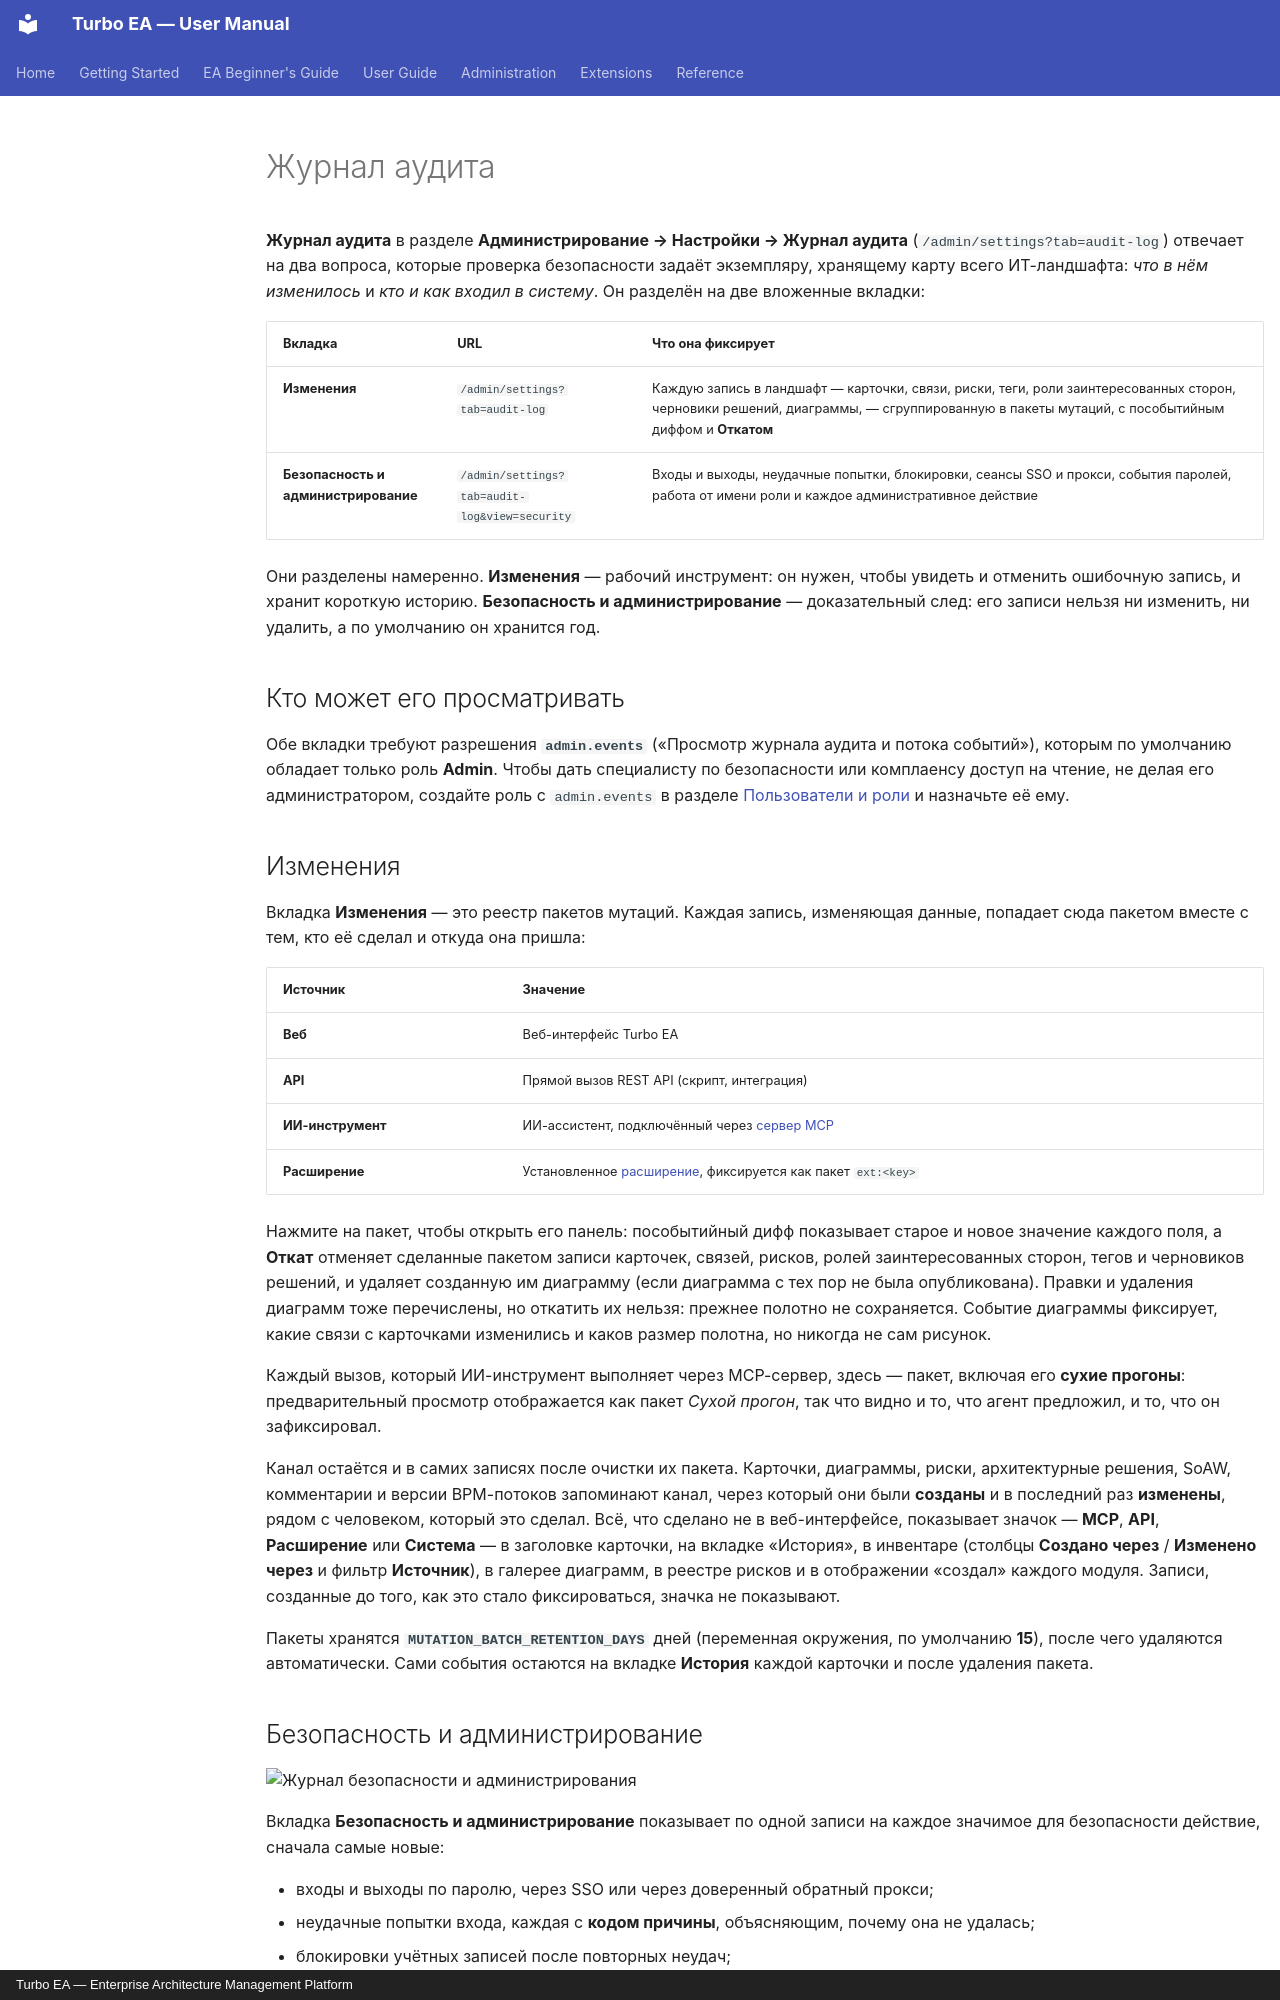

repository: vincentmakes/turbo-ea · page: admin/audit-log.ru/index.html · generator: mkdocs · copyright: Turbo EA — Enterprise Architecture Management Platform

# Журнал аудита

**Журнал аудита** в разделе **Администрирование → Настройки → Журнал аудита** (`/admin/settings?tab=audit-log`) отвечает на два вопроса, которые проверка безопасности задаёт экземпляру, хранящему карту всего ИТ-ландшафта: *что в нём изменилось* и *кто и как входил в систему*. Он разделён на две вложенные вкладки:

| Вкладка | URL | Что она фиксирует |
|---------|-----|-------------------|
| **Изменения** | `/admin/settings?tab=audit-log` | Каждую запись в ландшафт — карточки, связи, риски, теги, роли заинтересованных сторон, черновики решений, диаграммы, — сгруппированную в пакеты мутаций, с пособытийным диффом и **Откатом** |
| **Безопасность и администрирование** | `/admin/settings?tab=audit-log&view=security` | Входы и выходы, неудачные попытки, блокировки, сеансы SSO и прокси, события паролей, работа от имени роли и каждое административное действие |

Они разделены намеренно. **Изменения** — рабочий инструмент: он нужен, чтобы увидеть и отменить ошибочную запись, и хранит короткую историю. **Безопасность и администрирование** — доказательный след: его записи нельзя ни изменить, ни удалить, а по умолчанию он хранится год.

## Кто может его просматривать

Обе вкладки требуют разрешения **`admin.events`** («Просмотр журнала аудита и потока событий»), которым по умолчанию обладает только роль **Admin**. Чтобы дать специалисту по безопасности или комплаенсу доступ на чтение, не делая его администратором, создайте роль с `admin.events` в разделе [Пользователи и роли](users.md) и назначьте её ему.

## Изменения

Вкладка **Изменения** — это реестр пакетов мутаций. Каждая запись, изменяющая данные, попадает сюда пакетом вместе с тем, кто её сделал и откуда она пришла:

| Источник | Значение |
|----------|----------|
| **Веб** | Веб-интерфейс Turbo EA |
| **API** | Прямой вызов REST API (скрипт, интеграция) |
| **ИИ-инструмент** | ИИ-ассистент, подключённый через [сервер MCP](mcp.md) |
| **Расширение** | Установленное [расширение](extensions.md), фиксируется как пакет `ext:<key>` |

Нажмите на пакет, чтобы открыть его панель: пособытийный дифф показывает старое и новое значение каждого поля, а **Откат** отменяет сделанные пакетом записи карточек, связей, рисков, ролей заинтересованных сторон, тегов и черновиков решений, и удаляет созданную им диаграмму (если диаграмма с тех пор не была опубликована). Правки и удаления диаграмм тоже перечислены, но откатить их нельзя: прежнее полотно не сохраняется. Событие диаграммы фиксирует, какие связи с карточками изменились и каков размер полотна, но никогда не сам рисунок.

Каждый вызов, который ИИ-инструмент выполняет через MCP-сервер, здесь — пакет, включая его **сухие прогоны**: предварительный просмотр отображается как пакет *Сухой прогон*, так что видно и то, что агент предложил, и то, что он зафиксировал.

Канал остаётся и в самих записях после очистки их пакета. Карточки, диаграммы, риски, архитектурные решения, SoAW, комментарии и версии BPM-потоков запоминают канал, через который они были **созданы** и в последний раз **изменены**, рядом с человеком, который это сделал. Всё, что сделано не в веб-интерфейсе, показывает значок — **MCP**, **API**, **Расширение** или **Система** — в заголовке карточки, на вкладке «История», в инвентаре (столбцы **Создано через** / **Изменено через** и фильтр **Источник**), в галерее диаграмм, в реестре рисков и в отображении «создал» каждого модуля. Записи, созданные до того, как это стало фиксироваться, значка не показывают.

Пакеты хранятся **`MUTATION_BATCH_RETENTION_DAYS`** дней (переменная окружения, по умолчанию **15**), после чего удаляются автоматически. Сами события остаются на вкладке **История** каждой карточки и после удаления пакета.
